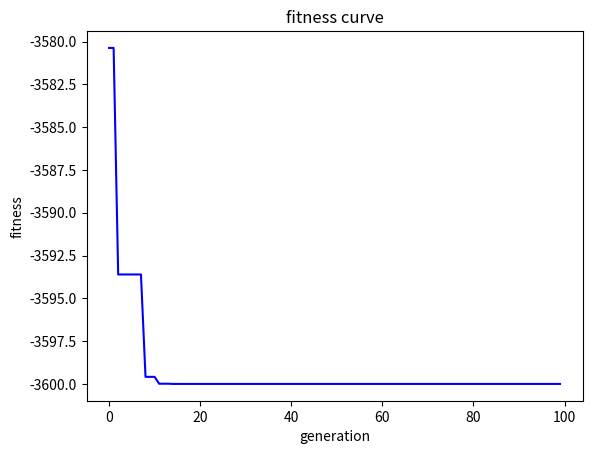

Write the Python code that produced this figure.
# -*- coding: utf-8 -*-
import numpy as np
import matplotlib.pyplot as plt

# 目标函数定义

def ras(x):
    #y = 20 + x[0]**2 + x[1]**2 - 10*(np.cos(2*np.pi*x[0])+np.cos(2*np.pi*x[1]))
    #y=-1-x[0]*np.sin(4*np.pi*x[0])+x[1]*np.sin(4*np.pi*x[1]+np.pi)
    y = (3.0 / (0.05 + x[0] ** 2 + x[1] ** 2)) ** 2 + (x[0] ** 2 + x[1] ** 2) ** 2
    #y=20+x**2-10*np.sin(2*np.pi*x[0])+x[1]**2-10*np.cos(2*np.pi*x[1])
    return -y#如果求最大值返回-y，求最小值将-y改成y

# 参数初始化
w = 0.5
c1 = 2.0
c2 = 2.0

maxgen = 100   # 进化次数
sizepop = 100   # 种群规模

# 粒子速度和位置的范围
Vmax =  1
Vmin = -1
popmax =  1.0
popmin = -1.0


# 产生初始粒子和速度
pop = 1.0* np.random.uniform(-1,1,(2,sizepop))
v = np.random.uniform(-1,1,(2,sizepop))


fitness = ras(pop)             # 计算适应度
i = np.argmin(fitness)      # 找最好的个体
gbest = pop                    # 记录个体最优位置
zbest = pop[:,i]              # 记录群体最优位置
fitnessgbest = fitness        # 个体最佳适应度值
fitnesszbest = fitness[i]      # 全局最佳适应度值


# 迭代寻优
t = 0
record = np.zeros(maxgen)
while t < maxgen:

    # 速度更新
    v = w * v + c1 * np.random.random() * (gbest - pop) + c2 * np.random.random() * (zbest.reshape(2,1) - pop)
    v[v > Vmax] = Vmax     # 限制速度
    v[v < Vmin] = Vmin

    # 位置更新
    pop = pop + 0.5 * v;
    pop[pop > popmax] = popmax  # 限制位置
    pop[pop < popmin] = popmin


    # # 自适应变异
    # p = np.random.random()             # 随机生成一个0~1内的数
    # if p > 0.8:                          # 如果这个数落在变异概率区间内，则进行变异处理
    #     k = np.random.randint(0,2)     # 在[0,2)之间随机选一个整数
    #     pop[:,k] = np.random.random()  # 在选定的位置进行变异


    # 计算适应度值
    fitness = ras(pop)

    # 个体最优位置更新
    index = fitness < fitnessgbest
    fitnessgbest[index] = fitness[index]
    gbest[:,index] = pop[:,index]

    # 群体最优更新
    j = np.argmin(fitness)
    if fitness[j] < fitnesszbest:
        zbest = pop[:,j]
        fitnesszbest = fitness[j]

    record[t] = fitnesszbest # 记录群体最优位置的变化

    t = t + 1


# 结果分析
print(zbest)

plt.plot(record,'b-')
plt.xlabel('generation')
plt.ylabel('fitness')
plt.title('fitness curve')
plt.show()